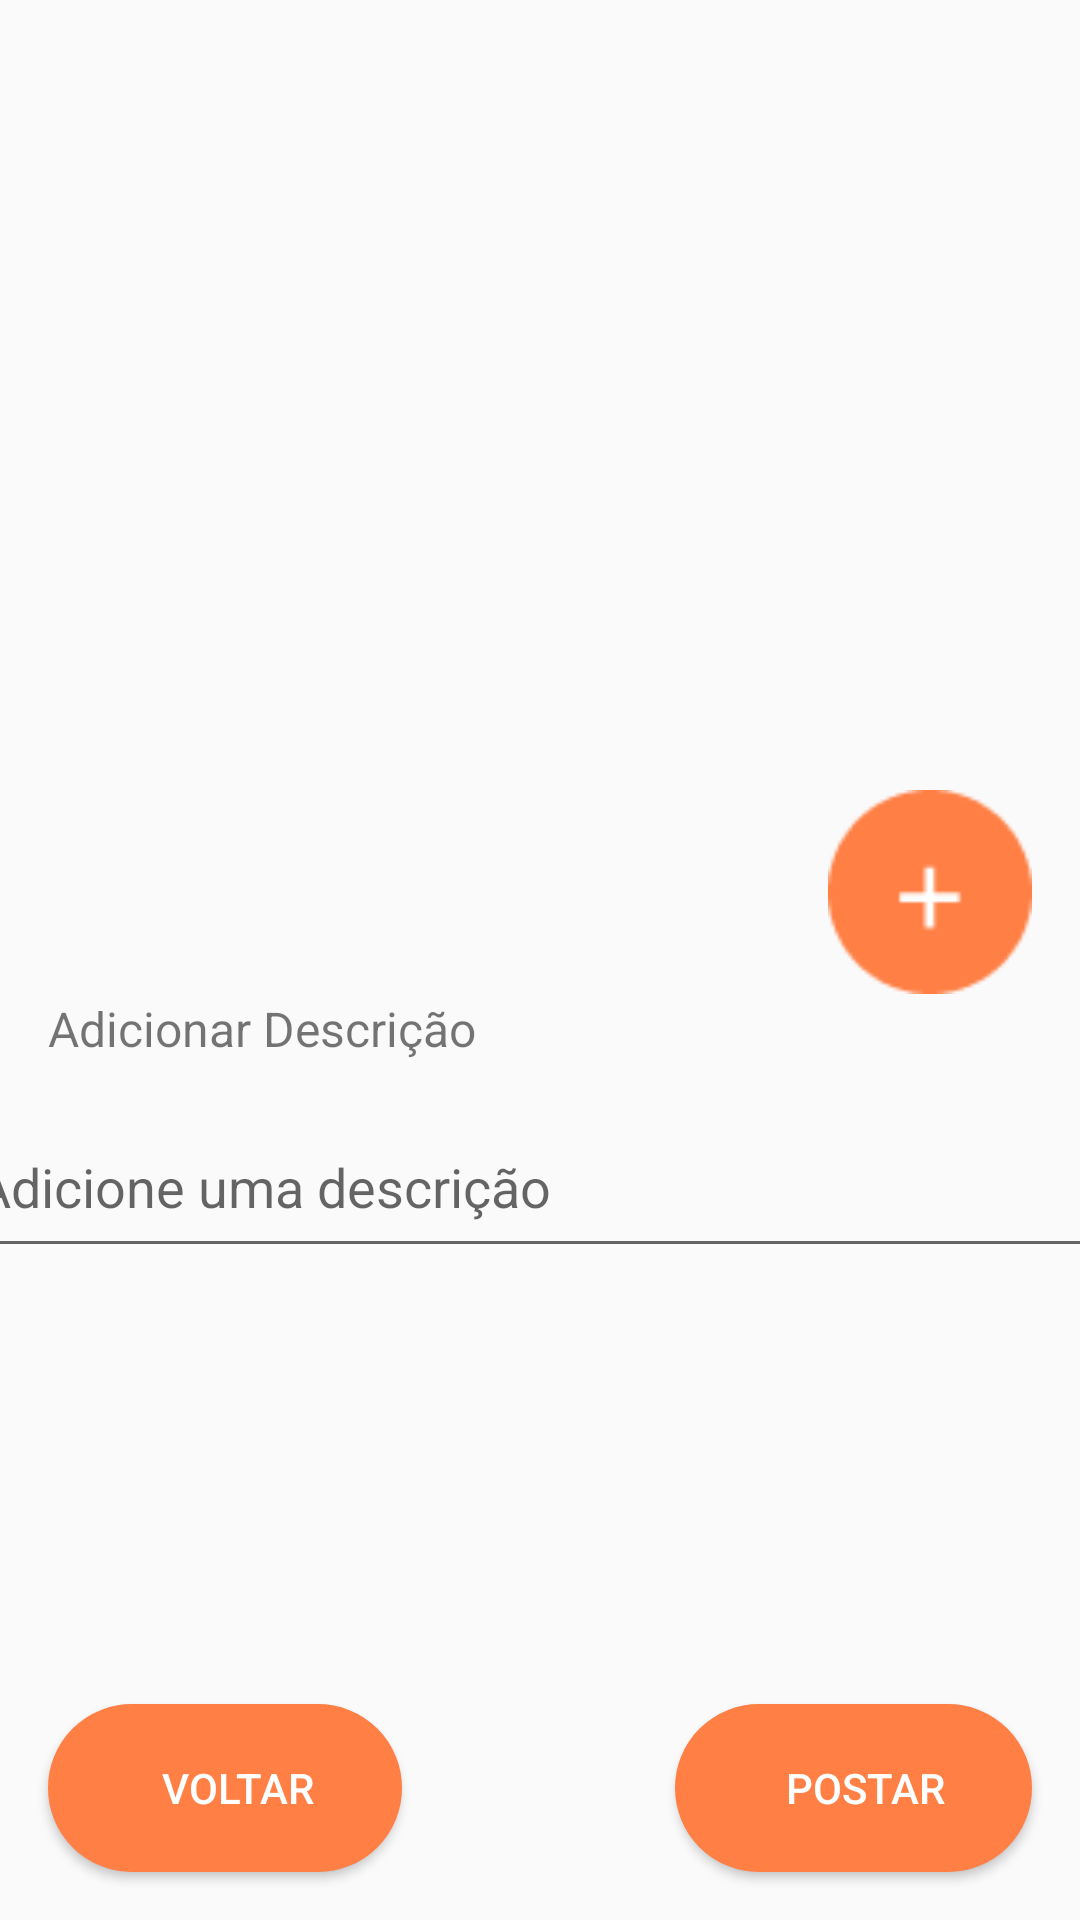

Layout XML and referenced resources for this Android screen:
<!-- AndroidManifest.xml: application theme Theme.SocialPet -->
<!-- res/layout/activity_add_fotos.xml -->
<?xml version="1.0" encoding="utf-8"?>
<androidx.constraintlayout.widget.ConstraintLayout xmlns:android="http://schemas.android.com/apk/res/android"
    xmlns:app="http://schemas.android.com/apk/res-auto"
    xmlns:tools="http://schemas.android.com/tools"
    android:layout_width="match_parent"
    android:layout_height="match_parent"
    tools:context=".AddFotos">


    <TextView
        android:id="@+id/textView2"
        android:layout_width="wrap_content"
        android:layout_height="wrap_content"
        android:layout_marginStart="16dp"
        android:layout_marginTop="44dp"
        android:text="@string/adicionar_descri"
        android:textSize="16sp"
        app:layout_constraintStart_toStartOf="parent"
        app:layout_constraintTop_toBottomOf="@+id/ImagemPostAdd" />

    <EditText
        android:id="@+id/txtDescricao"
        android:layout_width="385dp"
        android:layout_height="57dp"
        android:layout_marginStart="16dp"
        android:layout_marginTop="12dp"
        android:layout_marginEnd="16dp"
        android:ems="10"
        android:hint="@string/hint_descricao"
        android:inputType="textPersonName"
        app:layout_constraintEnd_toEndOf="parent"
        app:layout_constraintStart_toStartOf="parent"
        app:layout_constraintTop_toBottomOf="@+id/textView2" />

    <Button
        android:id="@+id/btnAddFotosVoltar2"
        android:layout_width="118dp"
        android:layout_height="56dp"
        android:layout_marginStart="16dp"
        android:layout_marginBottom="16dp"
        android:background="@drawable/btn_background"
        android:text="@string/btn_voltar"
        android:textColor="@color/white"
        app:layout_constraintBottom_toBottomOf="parent"
        app:layout_constraintStart_toStartOf="parent" />

    <Button
        android:id="@+id/btnPostar"
        android:layout_width="119dp"
        android:layout_height="56dp"
        android:layout_marginEnd="16dp"
        android:layout_marginBottom="16dp"
        android:background="@drawable/btn_background"
        android:text="@string/btn_postar"
        android:textColor="@color/white"
        app:layout_constraintBottom_toBottomOf="parent"
        app:layout_constraintEnd_toEndOf="parent" />

    <Button
        android:id="@+id/btnImgPostAdd"
        android:layout_width="68dp"
        android:layout_height="68dp"
        android:layout_marginTop="-25dp"
        android:layout_marginEnd="16dp"
        android:background="@drawable/btn_add"
        android:textSize="24sp"
        app:layout_constraintEnd_toEndOf="parent"
        app:layout_constraintTop_toBottomOf="@+id/ImagemPostAdd" />

    <ImageView
        android:id="@+id/ImagemPostAdd"
        android:layout_width="0dp"
        android:layout_height="288dp"
        android:adjustViewBounds="true"
        android:background="@drawable/bg_color"
        android:scaleType="centerCrop"
        app:layout_constraintEnd_toEndOf="parent"
        app:layout_constraintStart_toStartOf="parent"
        app:layout_constraintTop_toTopOf="parent" />

</androidx.constraintlayout.widget.ConstraintLayout>
<!-- resources referenced by this layout -->
<resources>
  <color name="white">#FFFFFFFF</color>
  <!-- drawable btn_add: png bitmap (drawable, 1091 bytes) -->
  <!-- drawable btn_background (drawable) -->
  <?xml version="1.0" encoding="UTF-8"?>
  <shape xmlns:android="http://schemas.android.com/apk/res/android">
      <solid android:color="@color/corBotao"/>
      <stroke android:width="3dp" android:color="@color/corBotao"/>
      <corners android:radius="30dp"/>
      <padding android:bottom="8dp" android:left="16dp" android:right="8dp" android:top="8dp"/>
  </shape>
  <string name="adicionar_descri">Adicionar Descrição</string>
  <string name="btn_postar">Postar</string>
  <string name="btn_voltar">voltar</string>
  <string name="hint_descricao">Adicione uma descrição</string>
  <style name="Theme.SocialPet" parent="Theme.AppCompat.Light.NoActionBar">
          
          <item name="colorPrimary">@color/purple_500</item>
          <item name="colorPrimaryVariant">@color/purple_700</item>
          <item name="colorOnPrimary">@color/white</item>
          
          <item name="colorSecondary">@color/teal_200</item>
          <item name="colorSecondaryVariant">@color/teal_700</item>
          <item name="colorOnSecondary">@color/black</item>
          
          <item name="android:statusBarColor" tools:targetApi="l">?attr/colorPrimaryVariant</item>
          
      </style>
  <color name="corBotao">#FF7F44</color>
  <color name="purple_500">#FF6200EE</color>
  <color name="purple_700">#FF3700B3</color>
  <color name="teal_200">#FF03DAC5</color>
  <color name="teal_700">#FF018786</color>
  <color name="black">#FF000000</color>
</resources>
